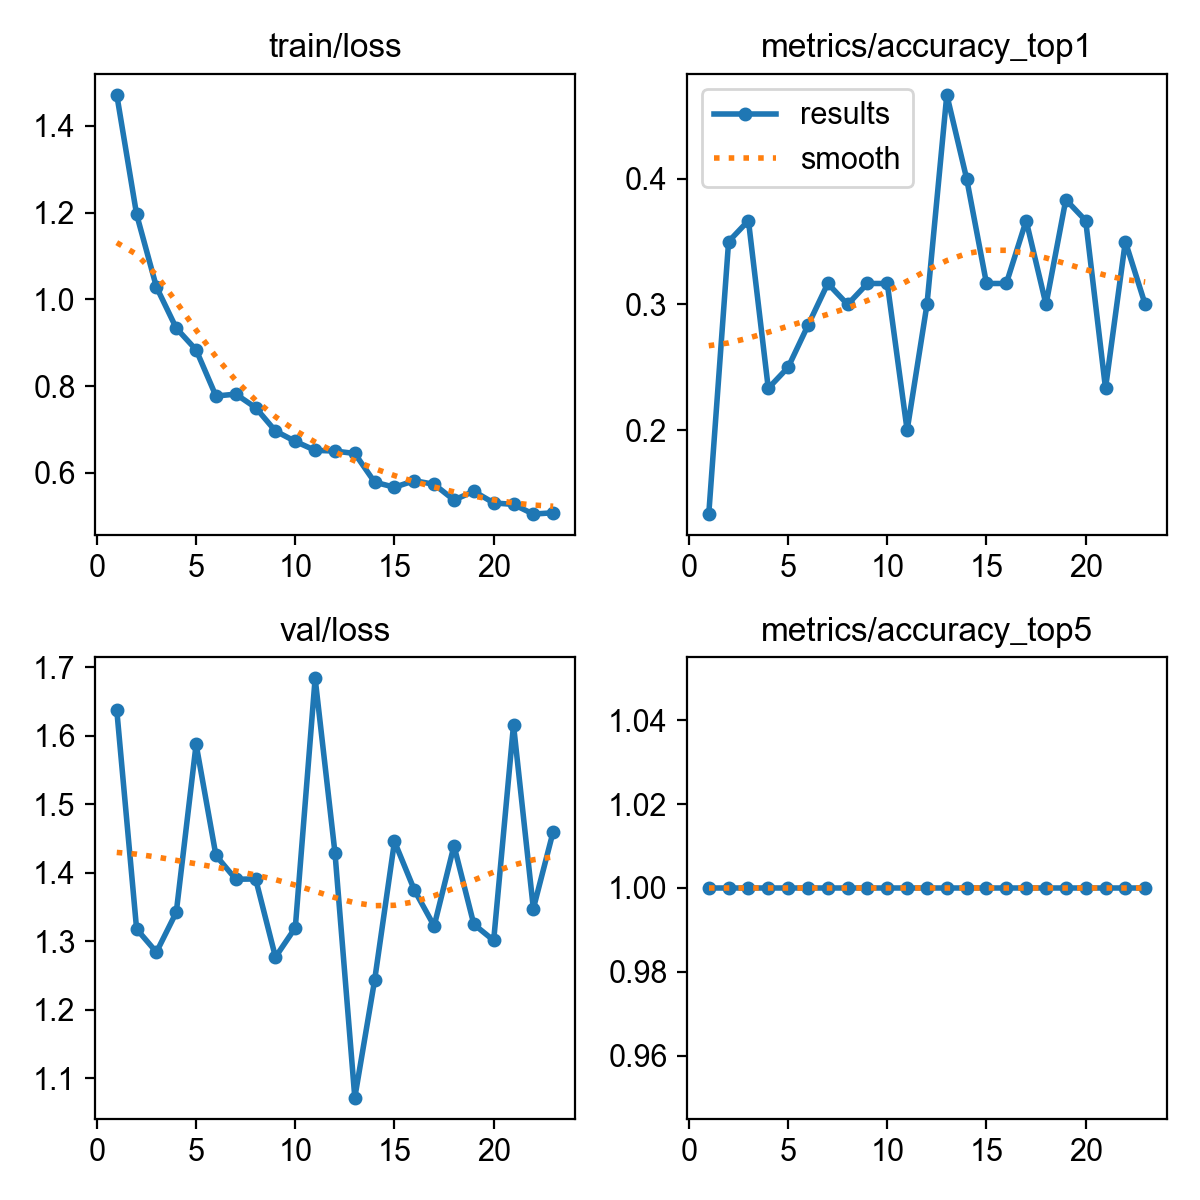

The file beside this chart, header and first rows:
epoch, time, train/loss, metrics/accuracy_top1, metrics/accuracy_top5, val/loss, lr/pg0, lr/pg1, lr/pg2
1, 13.25, 1.472, 0.1333, 1, 1.637, 0.0003645, 0.0003645, 0.0003645
2, 26.64, 1.196, 0.35, 1, 1.318, 0.0007106, 0.0007106, 0.0007106
3, 39.22, 1.029, 0.3667, 1, 1.284, 0.001032, 0.001032, 0.001032
4, 51.97, 0.9337, 0.2333, 1, 1.342, 0.001001, 0.001001, 0.001001
5, 64.89, 0.8836, 0.25, 1, 1.587, 0.0009643, 0.0009643, 0.0009643
6, 77.83, 0.7771, 0.2833, 1, 1.425, 0.0009277, 0.0009277, 0.0009277
7, 90.8, 0.7815, 0.3167, 1, 1.39, 0.000891, 0.000891, 0.000891
8, 103.5, 0.7503, 0.3, 1, 1.391, 0.0008544, 0.0008544, 0.0008544
9, 116.9, 0.6964, 0.3167, 1, 1.277, 0.0008177, 0.0008177, 0.0008177
10, 129.7, 0.6725, 0.3167, 1, 1.319, 0.000781, 0.000781, 0.000781
11, 142.8, 0.6519, 0.2, 1, 1.684, 0.0007444, 0.0007444, 0.0007444
12, 155.6, 0.6502, 0.3, 1, 1.429, 0.0007077, 0.0007077, 0.0007077
13, 168.6, 0.6446, 0.4667, 1, 1.072, 0.000671, 0.000671, 0.000671
14, 181.9, 0.5784, 0.4, 1, 1.243, 0.0006344, 0.0006344, 0.0006344
15, 195.6, 0.5667, 0.3167, 1, 1.445, 0.0005977, 0.0005977, 0.0005977
16, 208.8, 0.5818, 0.3167, 1, 1.375, 0.0005611, 0.0005611, 0.0005611
17, 223.1, 0.5735, 0.3667, 1, 1.322, 0.0005244, 0.0005244, 0.0005244
18, 237.2, 0.5373, 0.3, 1, 1.439, 0.0004877, 0.0004877, 0.0004877
19, 251.3, 0.5573, 0.3833, 1, 1.324, 0.0004511, 0.0004511, 0.0004511
20, 266.8, 0.5306, 0.3667, 1, 1.301, 0.0004144, 0.0004144, 0.0004144
21, 281.4, 0.5271, 0.2333, 1, 1.615, 0.0003777, 0.0003777, 0.0003777
22, 294.7, 0.5048, 0.35, 1, 1.347, 0.0003411, 0.0003411, 0.0003411
23, 307.9, 0.5079, 0.3, 1, 1.46, 0.0003044, 0.0003044, 0.0003044
